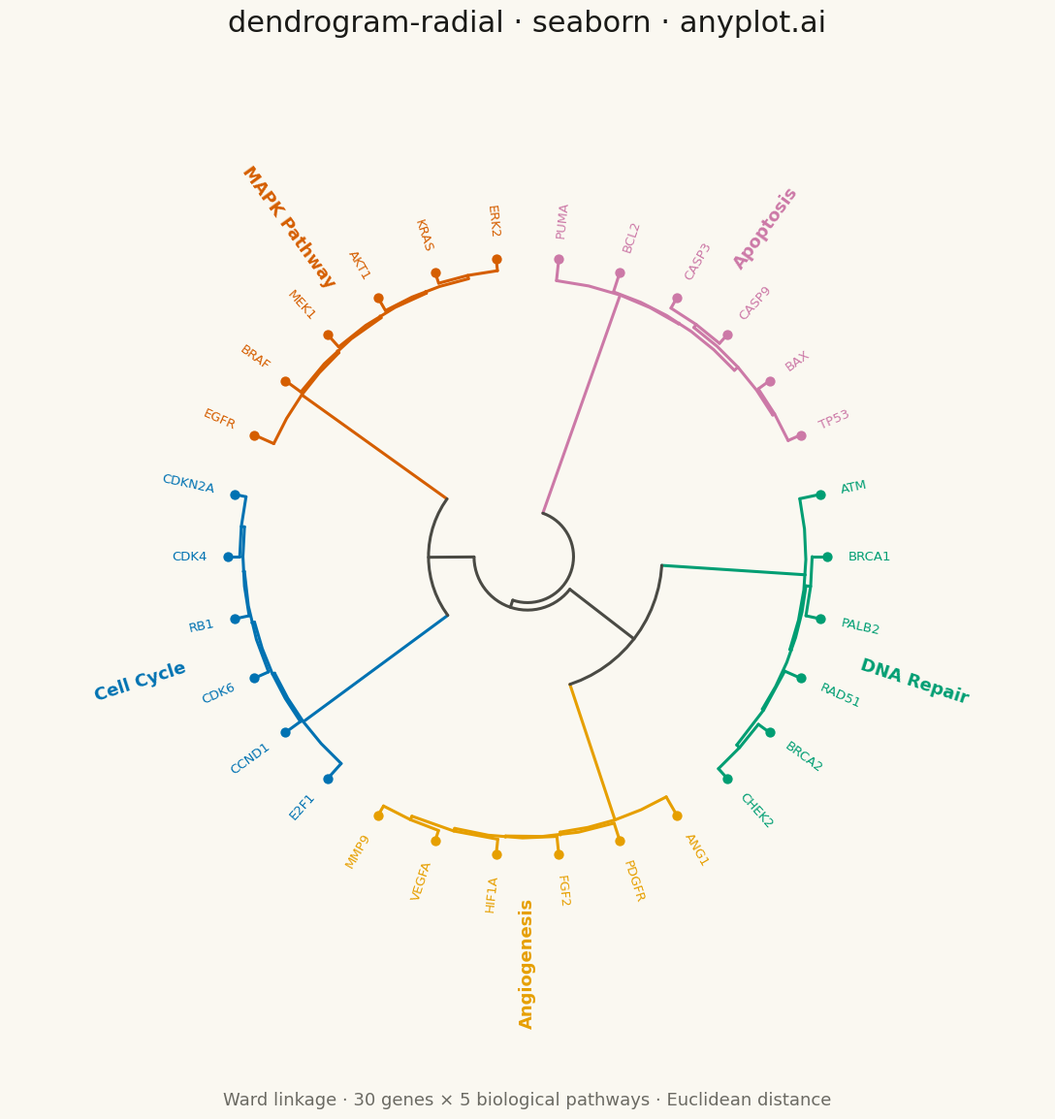

Write the Python code that produced this figure.
"""anyplot.ai
dendrogram-radial: Radial Dendrogram
Library: seaborn | Python 3.13
Quality: pending | Created: 2026-05-14
"""

import os

import matplotlib.pyplot as plt
import numpy as np
import seaborn as sns
from scipy.cluster.hierarchy import dendrogram, linkage
from scipy.spatial.distance import pdist


# Theme tokens
THEME = os.getenv("ANYPLOT_THEME", "light")
PAGE_BG = "#FAF8F1" if THEME == "light" else "#1A1A17"
ELEVATED_BG = "#FFFDF6" if THEME == "light" else "#242420"
INK = "#1A1A17" if THEME == "light" else "#F0EFE8"
INK_SOFT = "#4A4A44" if THEME == "light" else "#B8B7B0"
INK_MUTED = "#6B6A63" if THEME == "light" else "#A8A79F"

OKABE_ITO = ["#009E73", "#D55E00", "#0072B2", "#CC79A7", "#E69F00"]

sns.set_theme(style="white", rc={"figure.facecolor": PAGE_BG, "axes.facecolor": PAGE_BG, "text.color": INK})

# Data — gene expression profiles for 30 genes across 5 biological pathways
np.random.seed(42)
N_CLUSTERS = 5
N_PER_CLUSTER = 6
N_SAMPLES = N_CLUSTERS * N_PER_CLUSTER
N_FEATURES = 20

pathway_labels = [
    ["BRCA1", "BRCA2", "RAD51", "PALB2", "CHEK2", "ATM"],
    ["EGFR", "KRAS", "BRAF", "MEK1", "ERK2", "AKT1"],
    ["CDK4", "CDK6", "CCND1", "RB1", "E2F1", "CDKN2A"],
    ["BCL2", "BAX", "CASP3", "CASP9", "TP53", "PUMA"],
    ["VEGFA", "HIF1A", "PDGFR", "FGF2", "ANG1", "MMP9"],
]
pathway_names = ["DNA Repair", "MAPK Pathway", "Cell Cycle", "Apoptosis", "Angiogenesis"]
gene_labels = [gene for pathway in pathway_labels for gene in pathway]
true_clusters = np.repeat(np.arange(N_CLUSTERS), N_PER_CLUSTER)

cluster_centers = np.random.randn(N_CLUSTERS, N_FEATURES) * 4
X = np.vstack([cluster_centers[c] + np.random.randn(N_PER_CLUSTER, N_FEATURES) * 0.7 for c in range(N_CLUSTERS)])

# Hierarchical clustering
Z = linkage(pdist(X, metric="euclidean"), method="ward")
# Use true_clusters for coloring so pathway labels stay consistent with colors
flat = true_clusters

# Dendrogram layout (Cartesian, no render)
dend = dendrogram(Z, no_plot=True, labels=gene_labels)
icoord = np.array(dend["icoord"])
dcoord = np.array(dend["dcoord"])
leaf_order = dend["leaves"]

x_max = 10.0 * N_SAMPLES
y_max = float(dcoord.max())

R_LEAF = 0.78  # outer radius (leaves)
R_ROOT = 0.12  # inner radius (root)


def x_to_angle(x):
    return x / x_max * 2 * np.pi


def y_to_radius(y):
    # y=0 (leaves) -> R_LEAF outer; y=y_max (root) -> R_ROOT inner
    return R_LEAF - (y / y_max) * (R_LEAF - R_ROOT)


# Subtree coloring: pure cluster -> Okabe-Ito color; mixed -> neutral
def get_subtree_leaves(node_id):
    if node_id < N_SAMPLES:
        return [int(node_id)]
    idx = int(node_id) - N_SAMPLES
    return get_subtree_leaves(int(Z[idx, 0])) + get_subtree_leaves(int(Z[idx, 1]))


def get_node_color(node_id):
    leaves_in = get_subtree_leaves(node_id)
    clusters_in = {flat[leaf] for leaf in leaves_in}
    if len(clusters_in) == 1:
        return OKABE_ITO[clusters_in.pop()]
    return INK_SOFT


# Map merge height -> Z row index (Ward distances are unique)
dist_to_z_idx = {round(float(Z[i, 2]), 6): i for i in range(len(Z))}

# Plot — square canvas for symmetric layout
fig = plt.figure(figsize=(12, 12), facecolor=PAGE_BG)
ax = fig.add_subplot(111, projection="polar")
ax.set_facecolor(PAGE_BG)
ax.set_theta_zero_location("N")
ax.set_theta_direction(-1)  # clockwise so layout reads naturally top -> right -> bottom

# Draw each U-shape as radial lines + arc
LW = 2.2
for ic, dc in zip(icoord, dcoord, strict=False):
    merge_height = round(float(dc[1]), 6)
    z_idx = dist_to_z_idx.get(merge_height)

    if z_idx is not None:
        left_id = int(Z[z_idx, 0])
        right_id = int(Z[z_idx, 1])
        color_left = get_node_color(left_id)
        color_right = get_node_color(right_id)
        color_arc = get_node_color(N_SAMPLES + z_idx)
    else:
        color_left = color_right = color_arc = INK_SOFT

    theta_left = x_to_angle(ic[0])
    theta_right = x_to_angle(ic[3])
    r_left_bot = y_to_radius(dc[0])
    r_right_bot = y_to_radius(dc[3])
    r_top = y_to_radius(dc[1])

    # Left radial bar (child to merge height)
    ax.plot([theta_left, theta_left], [r_left_bot, r_top], color=color_left, lw=LW, solid_capstyle="round")
    # Right radial bar
    ax.plot([theta_right, theta_right], [r_right_bot, r_top], color=color_right, lw=LW, solid_capstyle="round")
    # Arc connecting children at merge radius
    n_pts = max(3, int(abs(theta_right - theta_left) * 40 / np.pi))
    theta_arc = np.linspace(theta_left, theta_right, n_pts)
    ax.plot(theta_arc, np.full(n_pts, r_top), color=color_arc, lw=LW, solid_capstyle="round")

# Leaf dots and gene labels around circumference
R_DOT = R_LEAF
R_LABEL = R_LEAF + 0.055

for disp_pos, leaf_idx in enumerate(leaf_order):
    angle = x_to_angle(10 * disp_pos + 5)
    cluster_id = flat[leaf_idx]
    color = OKABE_ITO[cluster_id]

    # Colored dot at leaf
    ax.scatter([angle], [R_DOT], color=color, s=55, zorder=5, linewidths=0)

    # Gene name — rotate to read outward (radially away from center)
    angle_deg = np.degrees(angle) % 360
    if angle_deg < 180:
        ha = "left"
        rot = 90 - angle_deg
    else:
        ha = "right"
        rot = 270 - angle_deg
    ax.text(
        angle,
        R_LABEL,
        gene_labels[leaf_idx],
        ha=ha,
        va="center",
        fontsize=9.5,
        color=color,
        fontweight="medium",
        rotation=rot,
        rotation_mode="anchor",
    )

# Pathway labels at outer ring — positioned at angular centroid of each cluster
R_PATHWAY = R_LEAF + 0.28
for c in range(N_CLUSTERS):
    positions = [disp_pos for disp_pos, leaf_idx in enumerate(leaf_order) if flat[leaf_idx] == c]
    if not positions:
        continue
    center_angle = x_to_angle(10 * np.mean(positions) + 5)
    angle_deg = np.degrees(center_angle) % 360
    if angle_deg < 180:
        rot = 90 - angle_deg
    else:
        rot = 270 - angle_deg
    ax.text(
        center_angle,
        R_PATHWAY,
        pathway_names[c],
        ha="center",
        va="center",
        fontsize=13,
        fontweight="bold",
        color=OKABE_ITO[c],
        rotation=rot,
        rotation_mode="anchor",
    )

# Polar axis cleanup
ax.set_ylim(0, 1.35)
ax.set_xticks([])
ax.set_yticks([])
ax.spines["polar"].set_visible(False)
ax.grid(False)

# Title and subtitle
fig.text(
    0.5,
    0.97,
    "dendrogram-radial · seaborn · anyplot.ai",
    ha="center",
    va="top",
    fontsize=22,
    fontweight="medium",
    color=INK,
)
fig.text(
    0.5,
    0.025,
    "Ward linkage · 30 genes × 5 biological pathways · Euclidean distance",
    ha="center",
    va="bottom",
    fontsize=13,
    color=INK_MUTED,
)

plt.tight_layout(rect=[0, 0.04, 1, 0.96])
plt.savefig(f"plot-{THEME}.png", dpi=300, bbox_inches="tight", facecolor=PAGE_BG)
